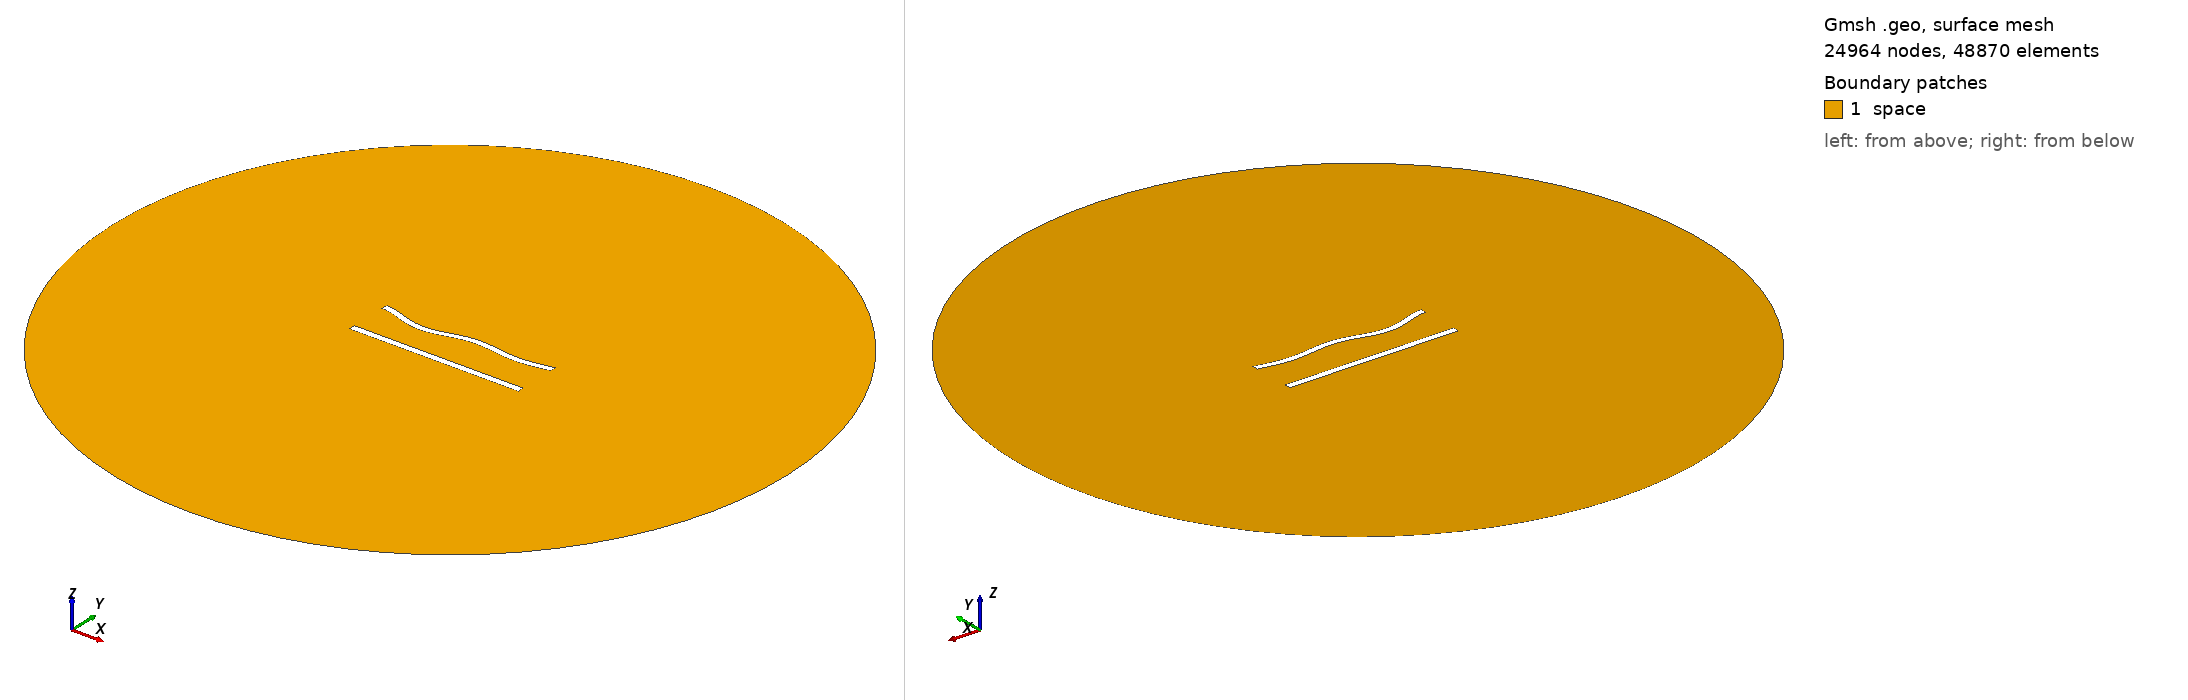

Gmsh geometry script, surface-meshed: 24964 nodes, 48870 surface elements. Boundary patches (legend numbers): 1 space. Left view from above one corner, right view from below the opposite corner. Legend entries are the model's physical surfaces. The drawing asked Gmsh for element sizes between 1% and 20% of the model's largest extent; the script's own settings can give other sizes.

=== 568.geo (drawn) ===
//---------------------------------------
// Geometry kernel
//---------------------------------------

SetFactory("OpenCASCADE");



//---------------------------------------
// Parameters of the geometry
//---------------------------------------

// Overetch of the upper plate
overetch = 0.125;

// Distance between the plates
distance = 25.0;

// Discretization over the x axis (for the deformation)
nx = 50; 

// Length of the plate
L = 100 - overetch; 

// Number of modes
n = 4; 

// 1st mode coefficient
coeff(1) = -1.5;
beta(1) = 0.596864 * 3.1415926535 / L;

// 2nd mode coefficient
coeff(2) = -1.5;
beta(2) = 1.49418 * 3.1415926535 / L;

// 3rd mode coefficient
coeff(3) = -1.5;
beta(3) = 2.50025 * 3.1415926535 / L;

// 4th mode coefficient
coeff(4) = -1.5;
beta(4) = 3.49999 * 3.1415926535 / L;



//---------------------------------------
// Upper plate (deformed rectangle)
//---------------------------------------

// Coordiantes of the upper plate
xmin = -50;
xmax = 50 - overetch;

// Height of the upper plate
yheight = 4 - 2 * overetch;

// Indexes of the points
UpperID[] = {};
LowerID[] = {};
LeftID[] = {};
RightID[] = {};

// Point index
p = 1;

// Horizontal edges
For i In {1:nx}
    x = xmin + (i-1)*(xmax - xmin)/(nx-1);

    y_bottom = distance / 2 + overetch;
    For j In {1:n}
        C = (Cosh(beta(j)*L) + Cos(beta(j)*L)) / (Sinh(beta(j)*L) + Sin(beta(j)*L));
        y_bottom  = y_bottom + coeff(j) * (Cosh(beta(j)*(x+50)) - Cos(beta(j)*(x+50)) - C * (Sinh(beta(j)*(x+50)) - Sin(beta(j)*(x+50))));
    EndFor

    y_top = y_bottom + yheight;

    Point(p) = {x, y_top, 0, 1.0};
    UpperID[i] = p;
    p = p + 1;

    Point(p) = {x, y_bottom, 0, 1.0};
    LowerID[i] = p;
    p = p + 1;
EndFor

// Create point lists
UpperPts[] = {}; LowerPts[] = {};
For i In {1:nx}
  UpperPts[] += {UpperID[i]};
  LowerPts[] += {LowerID[i]};
EndFor

// Build splines
Spline(1) = {UpperPts[]};
Spline(2) = {LowerPts[]};
Line(3) = {LowerPts[nx-1], UpperPts[nx-1]};
Line(4) = {LowerPts[0], UpperPts[0]};

// Build the plane surface
Curve Loop(1) = {2, 3, -1, -4};
Plane Surface(1) = {1};



//---------------------------------------
// Lower plate (rectangle)
//---------------------------------------

// Vertices
Point(1001) = {-50, -distance/2, 0, 1.0};
Point(1002) = { 50, -distance/2, 0, 1.0};
Point(1003) = { 50,  -distance/2 + 4, 0, 1.0};
Point(1004) = {-50,  -distance/2 + 4, 0, 1.0};

// Edges
Line(5) = {1001, 1002};
Line(6) = {1002, 1003};
Line(7) = {1003, 1004};
Line(8) = {1004, 1001};

// Plane surface
Line Loop(2) = {5, 6, 7, 8};
Plane Surface(2) = {2}; 



//---------------------------------------
// Outer (fictious) boundary
//---------------------------------------

// Points
Point(1005) = {0, 0, 0};       // Center
Point(1006) = {200, 0, 0};     // Start point
Point(1007) = {0, 200, 0};     // 90 degrees
Point(1008) = {-200, 0, 0};    // 180 degrees
Point(1009) = {0, -200, 0};    // 270 degrees

// Circle arcs (each needs start, center, end)
Circle(9) = {1006, 1005, 1007};
Circle(10) = {1007, 1005, 1008};
Circle(11) = {1008, 1005, 1009};
Circle(12) = {1009, 1005, 1006};

// Plane surface for the entire domain
Curve Loop(3) = {9, 10, 11, 12};
Surface(3) = {3};

// Subtract the plates from the whole domain to obtain the actual domain where we want to solve the equations
BooleanDifference{ Surface{3}; Delete; }{ Surface{1}; Surface{2}; Delete; }




//---------------------------------------
// Transfinite Lines/Curves
//---------------------------------------

// Set the number of points on the boundaries
r = 6;
d = 0.15;

// Plates
Transfinite Curve {1} = 50*r/4 Using Progression 1;
Transfinite Line {2} = 50*r Using Progression 1;
Transfinite Curve {3, 4} = 2*r Using Progression 1+d;
Transfinite Line {5} = 50*r/4 Using Progression 1;
Transfinite Line {7} = 50*r Using Progression 1;
Transfinite Line {6} = 2*r Using Progression 1-d;
Transfinite Line {8} = 2*r Using Progression 1+d;

// Outer boundary
Transfinite Line {9, 10, 11, 12} = 20 Using Progression 1;



//---------------------------------------
// Physical groups
//---------------------------------------                

// Physical curves (boundaries)
Physical Line("force_segment", 10) = {2};
Physical Line("upper_plate", 11) = {1, 3, 4};
Physical Line("lower_plate", 12) = {5, 6, 7, 8};
Physical Line("boundary", 20) = {9, 10, 11, 12};

// Physical Surfaces
Physical Surface("space", 30) = {3};



//---------------------------------------
// 6. Generate the Mesh
//---------------------------------------

// 2D mesh generation
Mesh 2;
